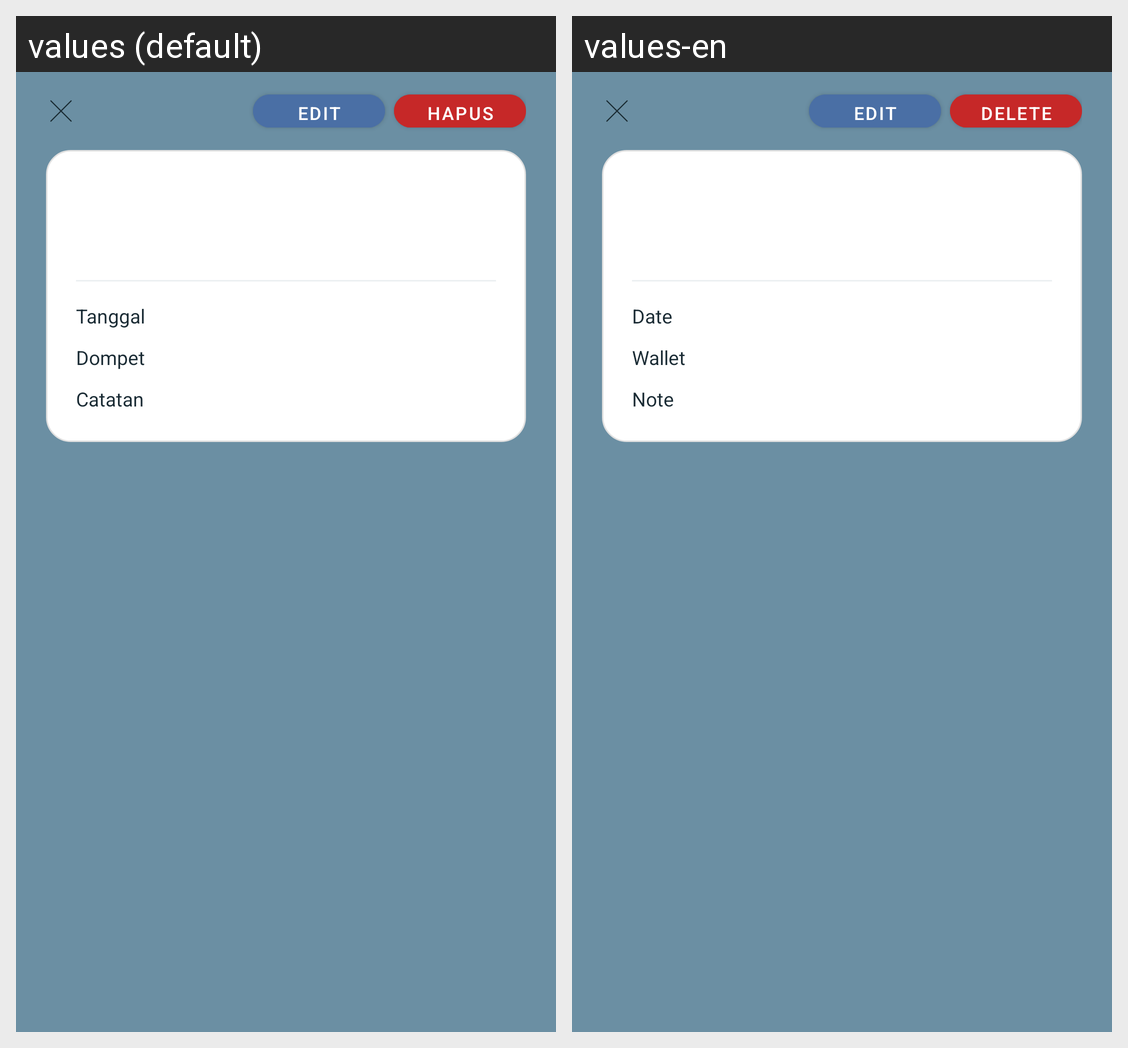

The Android screen above is rendered under two locales of the same app. Produce the string resources it draws, with the default and per-locale values.
Android screen res/layout/dialog_detail_transaksi.xml rendered under 2 locales, left to right: values (default), values-en. Device: Nexus 5 (rendered at 1080×1920; each locale shown at half size, 540×960, under a caption strip naming it); theme Theme.AppMoneeGo.
Strings drawn on this screen, with the default value and each locale's value (text and hints the layout hard-codes, and strings that could not be matched under every locale, appear in the picture but are not listed):

hapus
  values: Hapus
  values-en: Delete

edit
  values: Edit
  values-en: Edit

label_tanggal_detail
  values: Tanggal
  values-en: Date

label_dompet_detail
  values: Dompet
  values-en: Wallet

label_catatan_detail
  values: Catatan
  values-en: Note
